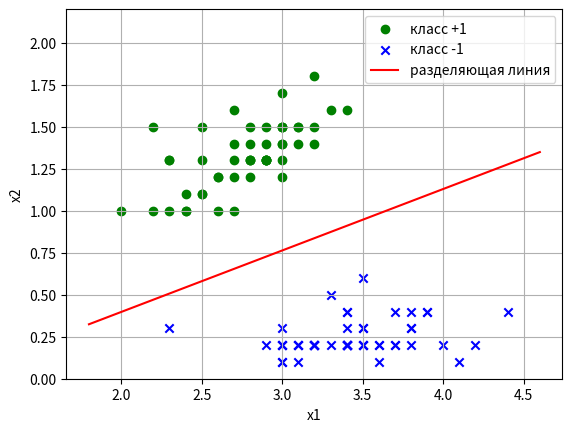

Recreate this plot in Python.
import numpy as np
import matplotlib.pyplot as plt

# Вариант 7: обучающая выборка
data_x = [(3.0, 1.3), (3.4, 1.6), (3.4, 0.4), (3.7, 0.2), (3.5, 0.2), (3.4, 0.2), (3.4, 0.4), (3.9, 0.4),
          (3.4, 0.3), (3.2, 0.2), (2.8, 1.3), (3.5, 0.3), (2.4, 1.0), (3.0, 0.1), (3.6, 0.2), (3.2, 0.2),
          (2.9, 0.2), (2.9, 1.3), (2.3, 1.3), (3.8, 0.2), (3.2, 1.5), (2.3, 1.0), (3.0, 1.7), (3.3, 0.2),
          (3.4, 0.2), (3.8, 0.3), (2.0, 1.0), (3.1, 0.2), (2.5, 1.3), (2.4, 1.1), (3.2, 0.2), (2.2, 1.0),
          (3.1, 1.4), (3.0, 0.2), (3.0, 0.2), (3.4, 0.2), (3.7, 0.2), (2.8, 1.2), (2.9, 1.4), (4.0, 0.2),
          (3.2, 1.4), (3.2, 0.2), (2.9, 1.3), (2.9, 1.3), (3.5, 0.2), (3.3, 1.6), (2.9, 1.3), (2.7, 1.0),
          (2.9, 1.3), (3.4, 0.2), (3.2, 0.2), (4.1, 0.1), (3.5, 0.6), (2.7, 1.4), (2.3, 0.3), (2.9, 1.5),
          (3.1, 1.5), (3.5, 0.2), (2.7, 1.6), (3.3, 0.5), (3.0, 1.4), (3.6, 0.2), (3.0, 1.2), (2.8, 1.3),
          (2.5, 1.1), (3.0, 1.5), (3.1, 0.2), (2.6, 1.0), (2.7, 1.2), (2.2, 1.5), (3.7, 0.4), (3.4, 0.2),
          (3.5, 0.3), (3.6, 0.1), (2.5, 1.5), (2.6, 1.2), (2.8, 1.3), (3.1, 0.1), (2.4, 1.0), (3.1, 1.5),
          (2.3, 1.3), (2.8, 1.5), (3.0, 0.3), (3.0, 0.2), (2.5, 1.1), (3.0, 1.5), (3.2, 1.8), (3.9, 0.4),
          (2.8, 1.4), (4.2, 0.2), (3.4, 0.2), (2.7, 1.3), (3.8, 0.3), (3.0, 1.4), (2.6, 1.2), (4.4, 0.4),
          (3.8, 0.4), (3.1, 0.2), (3.0, 0.1), (3.0, 1.5)]

data_y = [1, 1, -1, -1, -1, -1, -1, -1, -1, -1, 1, -1, 1, -1, -1, -1, -1, 1, 1, -1, 1, 1, 1, -1, -1, -1, 1, -1,
          1, 1, -1, 1, 1, -1, -1, -1, -1, 1, 1, -1, 1, -1, 1, 1, -1, 1, 1, 1, 1, -1, -1, -1, -1, 1, -1, 1, 1, -1,
          1, -1, 1, -1, 1, 1, 1, 1, -1, 1, 1, 1, -1, -1, -1, -1, 1, 1, 1, -1, 1, 1, 1, 1, -1, -1, 1, 1, 1, -1, 1,
          -1, -1, 1, -1, 1, 1, -1, -1, -1, -1, 1]

x_train = np.array([[1, x1, x2] for x1, x2 in data_x])  # добавляем фиктивный признак x0 = 1
y_train = np.array(data_y)


# сигмоидная функция потерь и ее производная
def loss(m):
    return 2 / (1 + np.exp(m))


def dloss(m):
    return -2 * np.exp(m) / (1 + np.exp(m)) ** 2


w = np.array([0.0, 0.0, 1.0])     # начальные веса w0, w1, w2
lr = np.array([0.5, 0.05, 0.05])  # шаг для w0 больше, для w1, w2 меньше
n_iter = 3000

for i in range(n_iter):
    m = y_train * (x_train @ w)                          # отступы
    grad = (dloss(m) * y_train) @ x_train / len(y_train)  # градиент функционала Q(w)
    w = w - lr * grad
    if i % 500 == 0:
        print("итерация %4d: Q = %.4f, w = %s" % (i, loss(m).mean(), np.round(w, 4)))

m = y_train * (x_train @ w)
errors = np.sum(m < 0)
print()
print("w =", np.round(w, 4))
print("Функционал Q(w) = %.4f" % loss(m).mean())
print("Число ошибок (эмпирический риск) = %d из %d" % (errors, len(y_train)))

# график
line_x = np.linspace(1.8, 4.6, 2)
line_y = -(w[0] + w[1] * line_x) / w[2]  # w0 + w1*x1 + w2*x2 = 0

pos = y_train == 1
neg = y_train == -1
plt.scatter(x_train[pos, 1], x_train[pos, 2], c="green", marker="o", label="класс +1")
plt.scatter(x_train[neg, 1], x_train[neg, 2], c="blue", marker="x", label="класс -1")
plt.plot(line_x, line_y, c="red", label="разделяющая линия")
plt.ylim(0, 2.2)
plt.xlabel("x1")
plt.ylabel("x2")
plt.legend()
plt.grid(True)
plt.savefig("result.png")
plt.show()
